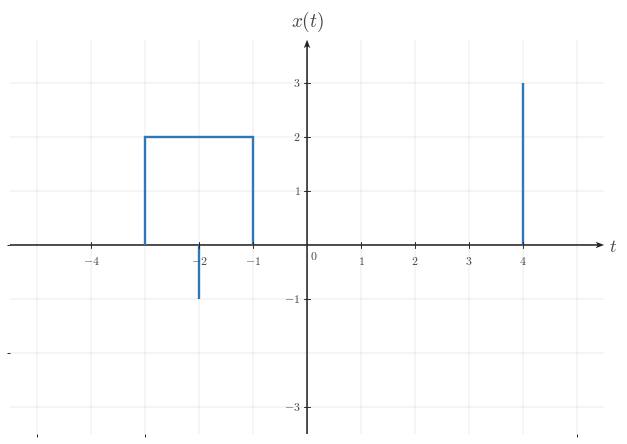

The script that saved this image: (Note: this script raises an exception after producing the figure.)

from __future__ import annotations

from pathlib import Path

import matplotlib as mpl
import matplotlib.pyplot as plt
import numpy as np
from matplotlib.ticker import MultipleLocator

BACKGROUND_COLOR = "white"
CANONICAL_DPI = 300
PX_PER_DATA_UNIT = 150
MARGIN_LEFT_PX = 115
MARGIN_RIGHT_PX = 120
MARGIN_BOTTOM_PX = 95
MARGIN_TOP_PX = 110

def configure_matplotlib():
    mpl.rcParams.update(
        {
            "mathtext.fontset": "cm",
            "font.family": "serif",
            "figure.facecolor": BACKGROUND_COLOR,
            "axes.facecolor": BACKGROUND_COLOR,
            "savefig.facecolor": BACKGROUND_COLOR,
            "axes.grid": False,
        }
    )

configure_matplotlib()

def px_to_pt(px):
    return px * 72 / CANONICAL_DPI

def px_to_data(px):
    return px / PX_PER_DATA_UNIT

SIGNAL_COLOR = "#2f78b7"
AXIS_COLOR = "#222222"
LABEL_COLOR = "#444444"
TICK_LABEL_COLOR = "#444444"
GRID_COLOR = "#000000"

SIGNAL_LW = px_to_pt(7.1)
AXIS_LW = px_to_pt(4.3)
TICK_LW = px_to_pt(2.7)
GRID_LW = px_to_pt(1.3)

TICK_LABEL_SIZE = px_to_pt(35.6)
AXIS_LABEL_SIZE = px_to_pt(53.3)
TOP_LABEL_SIZE = px_to_pt(57.8)
ANNOTATION_SIZE = px_to_pt(33.3)

TICK_HALF_LEN = px_to_data(8.25)
X_TICK_LABEL_Y = -px_to_data(24)
Y_TICK_LABEL_X = px_to_data(18)
ORIGIN_LABEL_X = px_to_data(9)
ORIGIN_LABEL_Y = -px_to_data(12)
X_AXIS_LABEL_X_PAD = px_to_data(15)
X_AXIS_LABEL_Y = -px_to_data(4.5)
Y_AXIS_LABEL_Y_PAD = px_to_data(18)

AXIS_ARROW_SHAFT_WIDTH_DATA = px_to_data(4.3)

AXIS_ARROW_KW = dict(
    angles="xy",
    scale_units="xy",
    scale=1,
    units="xy",
    width=AXIS_ARROW_SHAFT_WIDTH_DATA,
    headwidth=4.2,
    headlength=5.5,
    headaxislength=4.3,
    color=AXIS_COLOR,
    pivot="tail",
    clip_on=False,
)

def make_ct_signal_figure(xlim, ylim, *, dpi=CANONICAL_DPI):
    x_range = xlim[1] - xlim[0]
    y_range = ylim[1] - ylim[0]
    axes_w_px = x_range * PX_PER_DATA_UNIT
    axes_h_px = y_range * PX_PER_DATA_UNIT
    fig_w_px = MARGIN_LEFT_PX + axes_w_px + MARGIN_RIGHT_PX
    fig_h_px = MARGIN_BOTTOM_PX + axes_h_px + MARGIN_TOP_PX
    fig, ax = plt.subplots(
        figsize=(fig_w_px / dpi, fig_h_px / dpi),
        dpi=dpi,
        facecolor=BACKGROUND_COLOR,
        constrained_layout=True,
    )
    return fig, ax

def make_two_panel_ct_signal_figure(xlim, ylim, *, gap_px=46, dpi=CANONICAL_DPI):
    x_range = xlim[1] - xlim[0]
    y_range = ylim[1] - ylim[0]
    axes_w_px = x_range * PX_PER_DATA_UNIT
    axes_h_px = y_range * PX_PER_DATA_UNIT
    fig_w_px = MARGIN_LEFT_PX + 2 * axes_w_px + gap_px + MARGIN_RIGHT_PX
    fig_h_px = MARGIN_BOTTOM_PX + axes_h_px + MARGIN_TOP_PX
    fig, axes = plt.subplots(
        1,
        2,
        figsize=(fig_w_px / dpi, fig_h_px / dpi),
        dpi=dpi,
        facecolor=BACKGROUND_COLOR,
        constrained_layout=True,
    )
    return fig, axes

def math_label(value):
    if isinstance(value, str):
        return value
    numeric = float(value)
    rounded = round(numeric)
    if np.isclose(numeric, rounded):
        return rf"${int(rounded)}$"
    return rf"${numeric:g}$"

def setup_ct_signal_axes(
    ax,
    *,
    xlim,
    ylim,
    xticks,
    yticks,
    x_axis_label=r"$t$",
    y_axis_label=r"$x(t)$",
    show_grid=True,
    show_origin=True,
    y_tick_label_side="left",
    x_minor_grid_step=1,
    y_minor_grid_step=1,
    equal_aspect=True,
):
    ax.set_xlim(*xlim)
    ax.set_ylim(*ylim)
    if equal_aspect:
        ax.set_aspect("equal", adjustable="box")
    ax.set_xticks(xticks)
    ax.set_yticks(yticks)
    ax.xaxis.set_minor_locator(MultipleLocator(x_minor_grid_step))
    ax.yaxis.set_minor_locator(MultipleLocator(y_minor_grid_step))
    if show_grid:
        ax.grid(True, which="both", linewidth=GRID_LW, alpha=0.18, color=GRID_COLOR)
        ax.set_axisbelow(True)
    for spine in ax.spines.values():
        spine.set_visible(False)
    ax.tick_params(left=False, bottom=False, labelleft=False, labelbottom=False)
    x_axis_start, x_axis_end = xlim
    y_axis_start, y_axis_end = ylim
    ax.quiver(x_axis_start, 0, x_axis_end - x_axis_start, 0, **AXIS_ARROW_KW)
    ax.quiver(0, y_axis_start, 0, y_axis_end - y_axis_start, **AXIS_ARROW_KW)
    for t in xticks:
        if abs(t) < 1e-12:
            continue
        ax.plot([t, t], [-TICK_HALF_LEN, TICK_HALF_LEN], color=AXIS_COLOR, lw=TICK_LW, zorder=5)
        ax.text(
            t,
            X_TICK_LABEL_Y,
            math_label(t),
            fontsize=TICK_LABEL_SIZE,
            ha="center",
            va="top",
            color=TICK_LABEL_COLOR,
            zorder=6,
        )
    for y in yticks:
        if abs(y) < 1e-12:
            continue
        ax.plot([-TICK_HALF_LEN, TICK_HALF_LEN], [y, y], color=AXIS_COLOR, lw=TICK_LW, zorder=5)
        if y_tick_label_side == "right":
            ax.text(
                Y_TICK_LABEL_X,
                y,
                math_label(y),
                fontsize=TICK_LABEL_SIZE,
                ha="left",
                va="center",
                color=TICK_LABEL_COLOR,
                zorder=6,
            )
        else:
            ax.text(
                -Y_TICK_LABEL_X,
                y,
                math_label(y),
                fontsize=TICK_LABEL_SIZE,
                ha="right",
                va="center",
                color=TICK_LABEL_COLOR,
                zorder=6,
            )
    if show_origin:
        ax.text(
            ORIGIN_LABEL_X,
            ORIGIN_LABEL_Y,
            r"$0$",
            fontsize=TICK_LABEL_SIZE,
            ha="left",
            va="top",
            color=TICK_LABEL_COLOR,
            zorder=6,
        )
    if x_axis_label is not None:
        ax.text(
            x_axis_end + X_AXIS_LABEL_X_PAD,
            X_AXIS_LABEL_Y,
            x_axis_label,
            fontsize=AXIS_LABEL_SIZE,
            ha="left",
            va="center",
            color=LABEL_COLOR,
            clip_on=False,
        )
    if y_axis_label is not None:
        ax.text(
            0,
            y_axis_end + Y_AXIS_LABEL_Y_PAD,
            y_axis_label,
            fontsize=TOP_LABEL_SIZE,
            ha="center",
            va="bottom",
            color=LABEL_COLOR,
            clip_on=False,
        )

def draw_spike(ax, t, height, *, base=0.0):
    ax.plot(
        [t, t],
        [base, height],
        color=SIGNAL_COLOR,
        linewidth=SIGNAL_LW,
        solid_capstyle="butt",
        solid_joinstyle="miter",
        zorder=4,
    )

def draw_pulse(ax, start, end, height, *, base=0.0):
    ax.plot(
        [start, start, end, end],
        [base, height, height, base],
        color=SIGNAL_COLOR,
        linewidth=SIGNAL_LW,
        solid_capstyle="butt",
        solid_joinstyle="miter",
        zorder=4,
    )

def draw_segment(ax, points):
    pts = np.asarray(points, dtype=float)
    ax.plot(
        pts[:, 0],
        pts[:, 1],
        color=SIGNAL_COLOR,
        linewidth=SIGNAL_LW,
        solid_capstyle="butt",
        solid_joinstyle="miter",
        zorder=4,
    )

def draw_component(ax, component):
    kind = component["kind"]
    if kind == "spike":
        draw_spike(ax, component["t"], component["height"], base=component.get("base", 0.0))
    elif kind == "pulse":
        draw_pulse(ax, component["start"], component["end"], component["height"], base=component.get("base", 0.0))
    elif kind == "segment":
        draw_segment(ax, component["points"])
    else:
        raise ValueError(f"Unknown component kind: {kind}")

def draw_components(ax, components):
    for component in components:
        draw_component(ax, component)

def draw_texts(ax, texts):
    for text in texts:
        ax.text(
            text["x"],
            text["y"],
            text["text"],
            fontsize=text.get("fontsize", ANNOTATION_SIZE),
            ha=text.get("ha", "center"),
            va=text.get("va", "bottom"),
            color=text.get("color", LABEL_COLOR),
            clip_on=text.get("clip_on", False),
            zorder=text.get("zorder", 7),
        )

def save_figure(fig, output_path, *, dpi=CANONICAL_DPI):
    output_path = Path(output_path)
    output_path.parent.mkdir(parents=True, exist_ok=True)
    fig.savefig(
        output_path,
        dpi=dpi,
        facecolor=BACKGROUND_COLOR,
        bbox_inches="tight",
    )
    plt.close(fig)

def render(spec):
    layout = spec["layout"]
    if layout == "single":
        fig, ax = make_ct_signal_figure(spec["xlim"], spec["ylim"])
        setup_ct_signal_axes(
            ax,
            xlim=spec["xlim"],
            ylim=spec["ylim"],
            xticks=spec["xticks"],
            yticks=spec["yticks"],
            x_axis_label=spec.get("x_label", r"$t$"),
            y_axis_label=spec.get("y_label", r"$x(t)$"),
            show_grid=spec.get("show_grid", True),
            show_origin=spec.get("show_origin", True),
            y_tick_label_side=spec.get("y_tick_label_side", "left"),
            x_minor_grid_step=spec.get("x_minor_grid_step", 1),
            y_minor_grid_step=spec.get("y_minor_grid_step", 1),
            equal_aspect=spec.get("equal_aspect", True),
        )
        draw_components(ax, spec.get("components", []))
        draw_texts(ax, spec.get("texts", []))
    elif layout == "two-panel":
        fig, axes = make_two_panel_ct_signal_figure(spec["xlim"], spec["ylim"], gap_px=spec.get("gap_px", 46))
        for ax, panel in zip(axes, (spec["left"], spec["right"])):
            setup_ct_signal_axes(
                ax,
                xlim=spec["xlim"],
                ylim=spec["ylim"],
                xticks=spec["xticks"],
                yticks=spec["yticks"],
                x_axis_label=panel.get("x_label", r"$t$"),
                y_axis_label=panel.get("y_label", r"$x(t)$"),
                show_grid=spec.get("show_grid", True),
                show_origin=spec.get("show_origin", True),
                y_tick_label_side=panel.get("y_tick_label_side", spec.get("y_tick_label_side", "left")),
                x_minor_grid_step=spec.get("x_minor_grid_step", 1),
                y_minor_grid_step=spec.get("y_minor_grid_step", 1),
                equal_aspect=spec.get("equal_aspect", True),
            )
            draw_components(ax, panel.get("components", []))
            draw_texts(ax, panel.get("texts", []))
    else:
        raise ValueError(f"Unknown layout: {layout}")
    save_figure(fig, spec["output_path"])


SPEC = {'layout': 'single',
 'output_path': '/home/jake/Developer/MA/PIPELINE/Electrical-and-Computer-Engineering/2-Build-Lessons/4-Image-Generation/1-Outputs/Continuous-Time-Signal-Processing/3.3--time-reversal-and-combined-operations-Images/images/l002-s004-qg-q001-choice-a-q001-choice-a.png',
 'xlim': [-5.5, 5.5],
 'ylim': [-3.5, 3.8],
 'xticks': [-4, -2, -1, 0, 1, 2, 3, 4],
 'yticks': [-3, -1, 1, 2, 3],
 'components': [{'kind': 'spike', 't': 4, 'height': 3, 'base': 0.0},
                {'kind': 'spike', 't': -2, 'height': -1, 'base': 0.0},
                {'kind': 'pulse', 'start': -3, 'end': -1, 'height': 2, 'base': 0.0}],
 'texts': [],
 'template': 'multi-feature-reflection-plot',
 'notes': ['correct full reflection of all three features'],
 'y_label': '$x(t)$',
 'y_tick_label_side': 'left',
 'show_grid': True,
 'show_origin': True,
 'equal_aspect': True}

render(SPEC)
